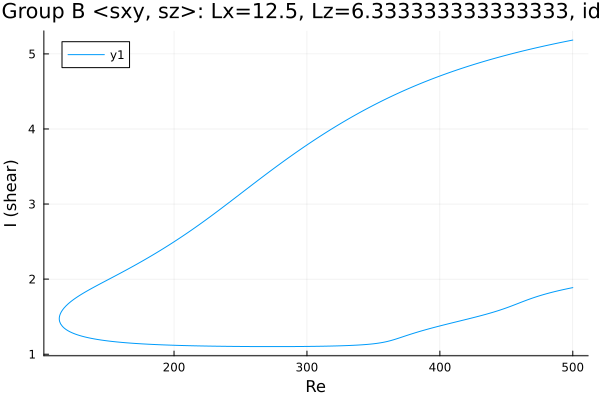

Values plotted in this chart, from the file beside it:
Re, shear
500.0, 5.184
499.2, 5.182
497.8, 5.177
496.4, 5.172
495, 5.167
493.6, 5.162
492.2, 5.157
490.7, 5.152
489.3, 5.146
487.9, 5.141
486.5, 5.136
485.1, 5.131
483.7, 5.125
482.3, 5.12
480.8, 5.114
479.4, 5.109
478, 5.103
476.6, 5.098
475.2, 5.092
473.8, 5.086
472.4, 5.081
470.9, 5.075
469.5, 5.069
468.1, 5.063
466.7, 5.057
465.3, 5.051
463.9, 5.045
462.5, 5.039
461, 5.033
459.6, 5.027
458.2, 5.021
456.8, 5.014
455.4, 5.008
454, 5.002
452.6, 4.995
451.1, 4.988
449.7, 4.982
448.3, 4.975
446.9, 4.969
445.5, 4.962
444.1, 4.955
442.7, 4.948
441.2, 4.941
439.8, 4.934
438.4, 4.927
437, 4.92
435.6, 4.912
434.2, 4.905
432.8, 4.898
431.3, 4.89
429.9, 4.883
428.5, 4.875
427.1, 4.868
425.8, 4.861
424.4, 4.853
423, 4.845
421.6, 4.837
420.2, 4.829
418.8, 4.821
417.3, 4.813
... 552 more rows
